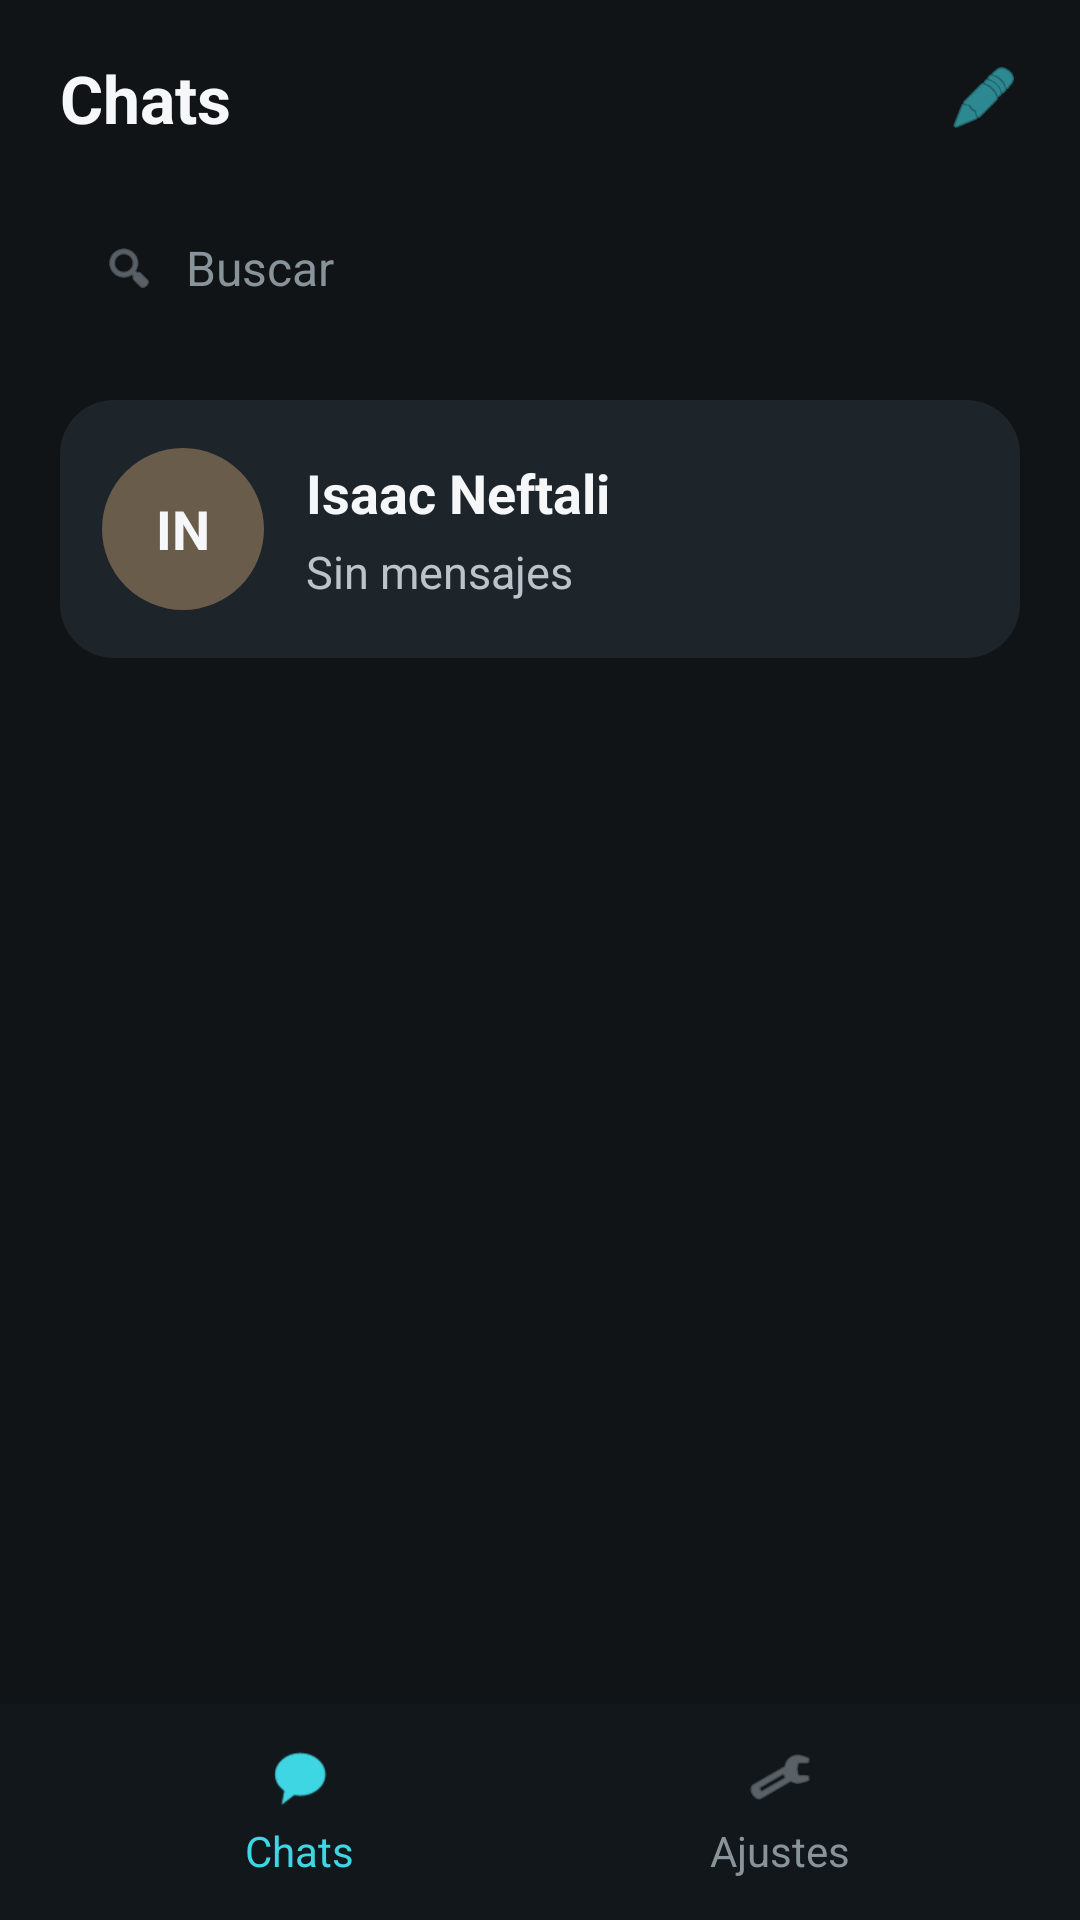

Android layout source for this screen:
<!-- AndroidManifest.xml: application theme Theme.AppSemana13 -->
<!-- res/layout/activity_main.xml -->
<?xml version="1.0" encoding="utf-8"?>
<LinearLayout xmlns:android="http://schemas.android.com/apk/res/android"
    xmlns:tools="http://schemas.android.com/tools"
    android:id="@+id/main"
    android:layout_width="match_parent"
    android:layout_height="match_parent"
    android:background="@color/screen_background"
    android:orientation="vertical"
    tools:context=".MainActivity">

    

    <LinearLayout
        android:layout_width="match_parent"
        android:layout_height="0dp"
        android:layout_weight="1"
        android:orientation="vertical"
        android:paddingHorizontal="20dp"
        android:paddingTop="18dp">

        <LinearLayout
            android:layout_width="match_parent"
            android:layout_height="wrap_content"
            android:gravity="center_vertical"
            android:orientation="horizontal">

            <TextView
                android:layout_width="0dp"
                android:layout_height="wrap_content"
                android:layout_weight="1"
                android:text="Chats"
                android:textColor="@color/text_primary"
                android:textSize="22sp"
                android:textStyle="bold" />

            <ImageView
                android:layout_width="24dp"
                android:layout_height="24dp"
                android:contentDescription="@string/desc_new_chat"
                android:src="@android:drawable/ic_menu_edit"
                android:tint="@color/accent" />
        </LinearLayout>

        <LinearLayout
            android:layout_width="match_parent"
            android:layout_height="wrap_content"
            android:layout_marginTop="18dp"
            android:background="@drawable/bg_search"
            android:gravity="center_vertical"
            android:minHeight="48dp"
            android:orientation="horizontal"
            android:paddingHorizontal="14dp">

            <ImageView
                android:layout_width="18dp"
                android:layout_height="18dp"
                android:contentDescription="@string/desc_search"
                android:src="@android:drawable/ic_menu_search"
                android:tint="@color/text_muted" />

            <TextView
                android:layout_width="wrap_content"
                android:layout_height="wrap_content"
                android:layout_marginStart="10dp"
                android:text="Buscar"
                android:textColor="@color/text_muted"
                android:textSize="16sp" />
        </LinearLayout>

        
        <ScrollView
            android:layout_width="match_parent"
            android:layout_height="0dp"
            android:layout_marginTop="20dp"
            android:layout_weight="1"
            android:overScrollMode="never"
            android:scrollbars="none">

            <LinearLayout
                android:layout_width="match_parent"
                android:layout_height="wrap_content"
                android:orientation="vertical">

                <LinearLayout
                    android:id="@+id/chat_camila"
                    android:layout_width="match_parent"
                    android:layout_height="wrap_content"
                    android:background="@drawable/bg_card"
                    android:clickable="true"
                    android:focusable="true"
                    android:foreground="?attr/selectableItemBackground"
                    android:gravity="center_vertical"
                    android:minHeight="86dp"
                    android:orientation="horizontal"
                    android:padding="14dp">

                    <TextView
                        android:layout_width="54dp"
                        android:layout_height="54dp"
                        android:background="@drawable/bg_avatar_gabriel"
                        android:gravity="center"
                        android:text="IN"
                        android:textColor="@color/text_primary"
                        android:textSize="18sp"
                        android:textStyle="bold" />

                    <LinearLayout
                        android:layout_width="0dp"
                        android:layout_height="wrap_content"
                        android:layout_marginStart="14dp"
                        android:layout_weight="1"
                        android:orientation="vertical">

                        <TextView
                            android:layout_width="wrap_content"
                            android:layout_height="wrap_content"
                            android:text="Isaac Neftali"
                            android:textColor="@color/text_primary"
                            android:textSize="18sp"
                            android:textStyle="bold" />

                        <TextView
                            android:layout_width="wrap_content"
                            android:layout_height="wrap_content"
                            android:layout_marginTop="4dp"
                            android:text="Sin mensajes"
                            android:textColor="@color/text_secondary"
                            android:textSize="15sp" />
                    </LinearLayout>
                </LinearLayout>
            </LinearLayout>
        </ScrollView>
    </LinearLayout>

    
    <LinearLayout
        android:layout_width="match_parent"
        android:layout_height="72dp"
        android:background="@color/bottom_bar"
        android:gravity="center"
        android:orientation="horizontal"
        android:paddingHorizontal="20dp">

        <LinearLayout
            android:layout_width="0dp"
            android:layout_height="wrap_content"
            android:layout_weight="1"
            android:gravity="center"
            android:orientation="vertical">

            <ImageView
                android:layout_width="22dp"
                android:layout_height="22dp"
                android:contentDescription="@string/chats"
                android:src="@android:drawable/sym_action_chat"
                android:tint="@color/accent" />

            <TextView
                android:layout_width="wrap_content"
                android:layout_height="wrap_content"
                android:layout_marginTop="4dp"
                android:text="Chats"
                android:textColor="@color/accent"
                android:textSize="14sp" />
        </LinearLayout>

        <LinearLayout
            android:id="@+id/bottom_settings"
            android:layout_width="0dp"
            android:layout_height="wrap_content"
            android:layout_weight="1"
            android:clickable="true"
            android:focusable="true"
            android:foreground="?attr/selectableItemBackground"
            android:gravity="center"
            android:orientation="vertical">

            <ImageView
                android:layout_width="22dp"
                android:layout_height="22dp"
                android:contentDescription="@string/settings"
                android:src="@android:drawable/ic_menu_manage"
                android:tint="@color/text_muted" />

            <TextView
                android:layout_width="wrap_content"
                android:layout_height="wrap_content"
                android:layout_marginTop="4dp"
                android:text="Ajustes"
                android:textColor="@color/text_muted"
                android:textSize="14sp" />
        </LinearLayout>
    </LinearLayout>
</LinearLayout>
<!-- resources referenced by this layout -->
<resources>
  <color name="accent">#3FD6E3</color>
  <color name="bottom_bar">#12171B</color>
  <color name="screen_background">#101417</color>
  <color name="text_muted">#89939A</color>
  <color name="text_primary">#F5F7F8</color>
  <color name="text_secondary">#BCC4CA</color>
  <!-- drawable bg_avatar_gabriel (drawable) -->
  <?xml version="1.0" encoding="utf-8"?>
  <shape xmlns:android="http://schemas.android.com/apk/res/android" android:shape="oval">
      <solid android:color="#6A5C4A" />
  </shape>
  <!-- drawable bg_card (drawable) -->
  <?xml version="1.0" encoding="utf-8"?>
  <shape xmlns:android="http://schemas.android.com/apk/res/android" android:shape="rectangle">
      <solid android:color="@color/surface_lifted" />
      <corners android:radius="18dp" />
  </shape>
  <string name="chats">Chats</string>
  <string name="desc_new_chat">Nuevo chat</string>
  <string name="desc_search">Buscar</string>
  <string name="settings">Ajustes</string>
  <style name="Theme.AppSemana13" parent="Base.Theme.AppSemana13" />
  <color name="surface_lifted">#1D252B</color>
  <style name="Base.Theme.AppSemana13" parent="Theme.Material3.DayNight.NoActionBar">
          
          
      </style>
</resources>
